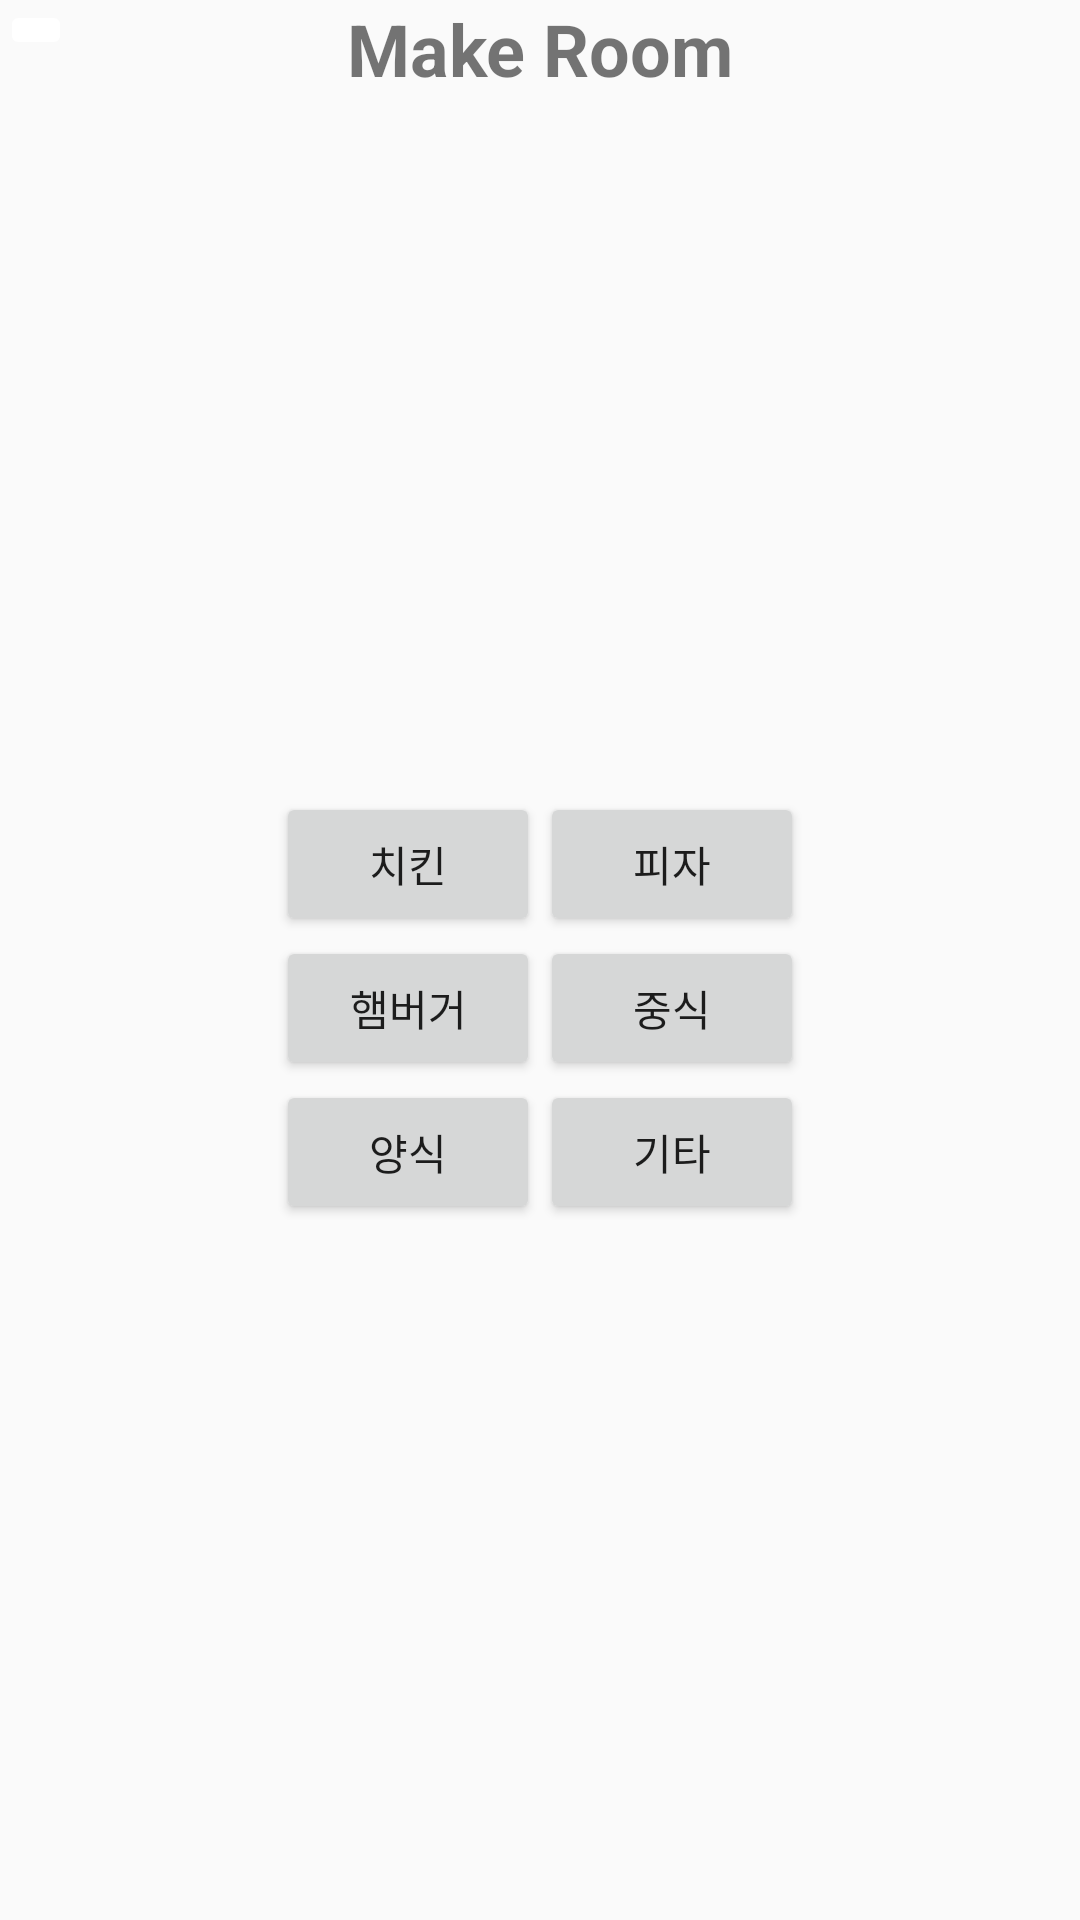

Reconstruct the res/layout file that produces this screen, plus the resources it refers to.
<!-- AndroidManifest.xml: application theme Theme.Hanium -->
<!-- res/layout/activity_make_room.xml -->
<?xml version="1.0" encoding="utf-8"?>
<LinearLayout xmlns:android="http://schemas.android.com/apk/res/android"
    xmlns:app="http://schemas.android.com/apk/res-auto"
    android:layout_width="match_parent"
    android:layout_height="match_parent"
    android:orientation="vertical">


    <androidx.constraintlayout.widget.ConstraintLayout
        android:layout_width="match_parent"
        android:layout_height="wrap_content">

        <ImageButton
            android:layout_width="wrap_content"
            android:layout_height="wrap_content"
            android:backgroundTint="@color/white"
            android:src="@drawable/ic_baseline_arrow_back_24"
            app:layout_constraintStart_toStartOf="parent"
            app:layout_constraintTop_toTopOf="parent" />

        <TextView
            android:layout_width="wrap_content"
            android:layout_height="wrap_content"
            android:text="Make Room"
            android:textSize="24sp"
            android:textStyle="bold"
            app:layout_constraintBottom_toBottomOf="parent"
            app:layout_constraintEnd_toEndOf="parent"
            app:layout_constraintStart_toStartOf="parent"
            app:layout_constraintTop_toTopOf="parent" />

    </androidx.constraintlayout.widget.ConstraintLayout>
    <LinearLayout
        android:layout_width="match_parent"
        android:layout_height="match_parent"
        android:orientation="vertical"
        android:gravity="center">
        <LinearLayout
            android:layout_width="wrap_content"
            android:layout_height="wrap_content"
            android:orientation="horizontal">
            <Button
                android:layout_width="wrap_content"
                android:layout_height="wrap_content"
                android:text="치킨"/>
            <Button
                android:layout_width="wrap_content"
                android:layout_height="wrap_content"
                android:text="피자"/>
        </LinearLayout>
        <LinearLayout
            android:layout_width="wrap_content"
            android:layout_height="wrap_content"
            android:orientation="horizontal">
            <Button
                android:layout_width="wrap_content"
                android:layout_height="wrap_content"
                android:text="햄버거"/>
            <Button
                android:layout_width="wrap_content"
                android:layout_height="wrap_content"
                android:text="중식"/>
        </LinearLayout>
        <LinearLayout
            android:layout_width="wrap_content"
            android:layout_height="wrap_content"
            android:orientation="horizontal">
            <Button
                android:layout_width="wrap_content"
                android:layout_height="wrap_content"
                android:text="양식"/>
            <Button
                android:layout_width="wrap_content"
                android:layout_height="wrap_content"
                android:text="기타"/>
        </LinearLayout>
    </LinearLayout>
</LinearLayout>
<!-- resources referenced by this layout -->
<resources>
  <color name="white">#FFFFFFFF</color>
  <style name="Theme.Hanium" parent="Theme.AppCompat.DayNight.NoActionBar">
          
          <item name="colorPrimary">@color/purple_500</item>
          <item name="colorPrimaryVariant">@color/purple_700</item>
          <item name="colorOnPrimary">@color/white</item>
          
          <item name="colorSecondary">@color/teal_200</item>
          <item name="colorSecondaryVariant">@color/teal_700</item>
          <item name="colorOnSecondary">@color/black</item>
          
          <item name="android:statusBarColor" tools:targetApi="l">?attr/colorPrimaryVariant</item>
          
      </style>
  <color name="purple_500">#FF6200EE</color>
  <color name="purple_700">#FF3700B3</color>
  <color name="teal_200">#FF03DAC5</color>
  <color name="teal_700">#FF018786</color>
  <color name="black">#FF000000</color>
</resources>
